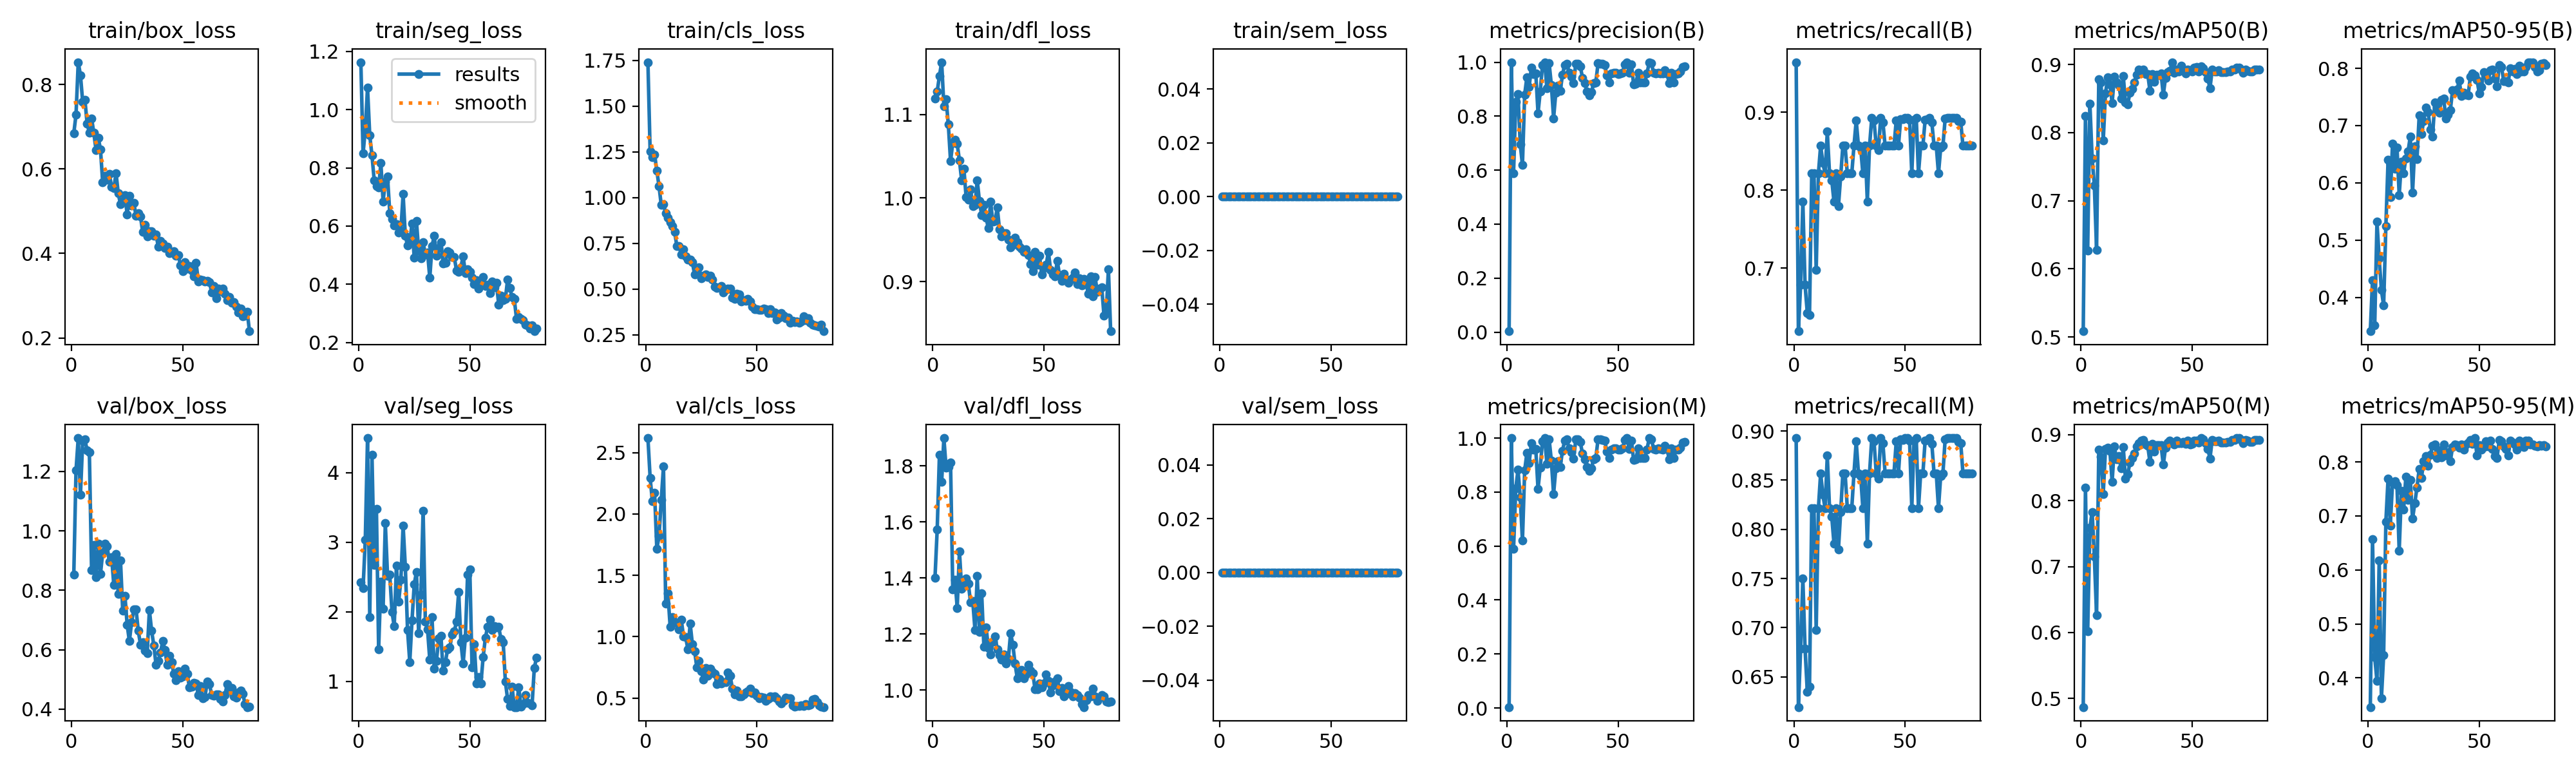

The file beside this chart, header and first rows:
epoch, time, train/box_loss, train/seg_loss, train/cls_loss, train/dfl_loss, train/sem_loss, metrics/precision(B), metrics/recall(B), metrics/mAP50(B), metrics/mAP50-95(B), metrics/precision(M), metrics/recall(M), metrics/mAP50(M), metrics/mAP50-95(M), val/box_loss, val/seg_loss, val/cls_loss, val/dfl_loss, val/sem_loss, lr/pg0, lr/pg1, lr/pg2
1, 19.8, 0.6846, 1.163, 1.74, 1.119, 0, 0.00346, 0.9643, 0.5085, 0.3409, 0.00321, 0.8929, 0.4869, 0.346, 0.8524, 2.422, 2.619, 1.4, 0, 0.0006491, 0.0006491, 0.0006491
2, 38.79, 0.7283, 0.8493, 1.251, 1.128, 0, 1, 0.6192, 0.8245, 0.4305, 1, 0.6192, 0.8203, 0.6565, 1.204, 2.341, 2.294, 1.573, 0, 0.0013, 0.0013, 0.0013
3, 58.1, 0.8525, 0.9326, 1.222, 1.146, 0, 0.5888, 0.6786, 0.627, 0.3515, 0.5888, 0.6786, 0.602, 0.4384, 1.312, 3.036, 2.105, 1.839, 0, 0.001933, 0.001933, 0.001933
4, 77.13, 0.8216, 1.076, 1.237, 1.163, 0, 0.8529, 0.7857, 0.8424, 0.5322, 0.8141, 0.75, 0.759, 0.394, 1.121, 4.498, 2.173, 1.742, 0, 0.001926, 0.001926, 0.001926
5, 96.2, 0.759, 0.9114, 1.148, 1.11, 0, 0.8823, 0.6786, 0.7624, 0.4678, 0.8823, 0.6786, 0.783, 0.6176, 1.303, 1.921, 1.716, 1.899, 0, 0.001901, 0.001901, 0.001901
6, 115.3, 0.7634, 0.8432, 1.061, 1.119, 0, 0.6954, 0.6429, 0.7219, 0.4125, 0.7804, 0.635, 0.7151, 0.3622, 1.308, 4.257, 1.82, 1.793, 0, 0.001876, 0.001876, 0.001876
7, 134.4, 0.7068, 0.7578, 0.9599, 1.088, 0, 0.6195, 0.6398, 0.6282, 0.3859, 0.6195, 0.6398, 0.6259, 0.442, 1.27, 2.678, 2.113, 1.794, 0, 0.001852, 0.001852, 0.001852
8, 153.7, 0.6861, 0.7367, 0.9624, 1.044, 0, 0.88, 0.8214, 0.8786, 0.5241, 0.88, 0.8214, 0.8774, 0.6892, 1.264, 3.476, 2.387, 1.812, 0, 0.001827, 0.001827, 0.001827
9, 173.1, 0.7197, 0.7327, 0.9155, 1.066, 0, 0.9446, 0.8214, 0.8736, 0.6403, 0.9446, 0.8214, 0.8665, 0.7695, 0.8675, 1.46, 1.27, 1.358, 0, 0.001802, 0.001802, 0.001802
10, 192.1, 0.6851, 0.8166, 0.8909, 1.07, 0, 0.9071, 0.6979, 0.7882, 0.5747, 0.9071, 0.6979, 0.8103, 0.6826, 0.9517, 2.437, 1.354, 1.394, 0, 0.001777, 0.001777, 0.001777
11, 211.2, 0.645, 0.6848, 0.8661, 1.065, 0, 0.9806, 0.8214, 0.857, 0.6682, 0.9806, 0.8214, 0.8781, 0.7621, 0.8442, 2.044, 1.082, 1.293, 0, 0.001752, 0.001752, 0.001752
12, 230.5, 0.6735, 0.7532, 0.8428, 1.045, 0, 0.956, 0.8571, 0.8808, 0.6251, 0.956, 0.8571, 0.8808, 0.7638, 0.9565, 3.275, 1.158, 1.495, 0, 0.001728, 0.001728, 0.001728
13, 249.6, 0.6464, 0.7699, 0.8129, 1.021, 0, 0.959, 0.8352, 0.8705, 0.6622, 0.959, 0.8352, 0.8753, 0.7575, 0.8551, 2.52, 1.117, 1.36, 0, 0.001703, 0.001703, 0.001703
14, 268.8, 0.5683, 0.6451, 0.7362, 1.035, 0, 0.8115, 0.8214, 0.8437, 0.5787, 0.8115, 0.8214, 0.8289, 0.6356, 0.9264, 2.53, 1.115, 1.378, 0, 0.001678, 0.001678, 0.001678
15, 287.9, 0.5829, 0.6234, 0.7363, 1.001, 0, 0.8909, 0.8751, 0.8822, 0.6369, 0.8909, 0.8751, 0.8822, 0.7462, 0.9568, 1.999, 1.061, 1.399, 0, 0.001654, 0.001654, 0.001654
16, 306.8, 0.574, 0.6028, 0.6889, 0.998, 0, 0.9889, 0.8214, 0.8733, 0.6169, 0.9889, 0.8214, 0.8631, 0.7119, 0.9477, 1.79, 1.138, 1.379, 0, 0.001629, 0.001629, 0.001629
17, 325.6, 0.5881, 0.6056, 0.717, 1.011, 0, 1, 0.8129, 0.87, 0.6431, 1, 0.8129, 0.8678, 0.7731, 0.8951, 2.664, 1.003, 1.313, 0, 0.001604, 0.001604, 0.001604
18, 344.7, 0.5579, 0.5782, 0.6799, 0.9906, 0, 0.9034, 0.7857, 0.8499, 0.6552, 0.9034, 0.7857, 0.8491, 0.7294, 0.9109, 2.142, 0.9949, 1.317, 0, 0.001579, 0.001579, 0.001579
19, 363.8, 0.5542, 0.5845, 0.6597, 0.9918, 0, 0.9959, 0.8214, 0.8829, 0.6812, 0.9959, 0.8214, 0.881, 0.7664, 0.8185, 2.457, 0.8954, 1.213, 0, 0.001554, 0.001554, 0.001554
20, 383, 0.5899, 0.7096, 0.6594, 1.021, 0, 0.916, 0.7794, 0.8446, 0.5824, 0.916, 0.7794, 0.8336, 0.6947, 0.9228, 3.242, 1.106, 1.407, 0, 0.00153, 0.00153, 0.00153
21, 401.9, 0.5419, 0.5661, 0.6458, 0.9962, 0, 0.7923, 0.8174, 0.8419, 0.6637, 0.7923, 0.8174, 0.84, 0.7235, 0.7884, 2.647, 0.939, 1.208, 0, 0.001505, 0.001505, 0.001505
22, 420.9, 0.5164, 0.5338, 0.5794, 0.9795, 0, 0.887, 0.8571, 0.858, 0.6417, 0.887, 0.8571, 0.858, 0.753, 0.9011, 1.733, 0.8824, 1.345, 0, 0.00148, 0.00148, 0.00148
23, 440, 0.5247, 0.5454, 0.6104, 0.992, 0, 0.9139, 0.8571, 0.8644, 0.7179, 0.9139, 0.8571, 0.8644, 0.787, 0.7317, 1.278, 0.7501, 1.154, 0, 0.001455, 0.001455, 0.001455
24, 458.9, 0.5385, 0.6079, 0.6176, 0.9763, 0, 0.8935, 0.8214, 0.8734, 0.6856, 0.8935, 0.8214, 0.8717, 0.7701, 0.7815, 1.872, 0.8008, 1.224, 0, 0.001431, 0.001431, 0.001431
25, 478.1, 0.4918, 0.4906, 0.5605, 0.9638, 0, 0.9531, 0.8214, 0.8849, 0.7073, 0.9531, 0.8214, 0.8824, 0.8011, 0.6837, 2.392, 0.7167, 1.149, 0, 0.001406, 0.001406, 0.001406
26, 496.9, 0.5362, 0.6167, 0.5729, 0.9954, 0, 0.9902, 0.8214, 0.8924, 0.7314, 0.9902, 0.8214, 0.8875, 0.8113, 0.6291, 2.575, 0.6493, 1.127, 0, 0.001381, 0.001381, 0.001381
27, 515.9, 0.5136, 0.515, 0.5805, 0.9721, 0, 0.9943, 0.8571, 0.891, 0.723, 0.9943, 0.8571, 0.8907, 0.7932, 0.6926, 1.687, 0.7441, 1.173, 0, 0.001357, 0.001357, 0.001357
28, 534.8, 0.5189, 0.489, 0.566, 0.9723, 0, 0.9614, 0.8895, 0.8925, 0.6937, 0.9614, 0.8895, 0.8923, 0.8137, 0.7357, 2.247, 0.6827, 1.192, 0, 0.001332, 0.001332, 0.001332
29, 553.8, 0.4896, 0.5438, 0.5739, 0.989, 0, 0.9472, 0.8571, 0.8854, 0.6808, 0.9472, 0.8571, 0.8851, 0.8302, 0.7355, 3.455, 0.7384, 1.146, 0, 0.001307, 0.001307, 0.001307
30, 572.9, 0.4958, 0.5026, 0.5516, 0.9627, 0, 0.9228, 0.8545, 0.8861, 0.7404, 0.9228, 0.8545, 0.8836, 0.8327, 0.6632, 1.862, 0.7141, 1.124, 0, 0.001282, 0.001282, 0.001282
31, 591.7, 0.4872, 0.5097, 0.5144, 0.9539, 0, 0.9952, 0.8214, 0.8613, 0.7324, 0.9952, 0.8214, 0.8585, 0.8069, 0.617, 1.742, 0.6994, 1.108, 0, 0.001257, 0.001257, 0.001257
32, 610.9, 0.4507, 0.4221, 0.5074, 0.9579, 0, 0.9948, 0.8571, 0.8862, 0.7228, 0.9948, 0.8571, 0.8862, 0.8213, 0.6253, 1.307, 0.6139, 1.126, 0, 0.001233, 0.001233, 0.001233
33, 629.9, 0.468, 0.5312, 0.5109, 0.958, 0, 0.985, 0.7857, 0.8741, 0.745, 0.985, 0.7857, 0.8741, 0.8082, 0.5962, 1.919, 0.6558, 1.094, 0, 0.001208, 0.001208, 0.001208
34, 648.9, 0.4406, 0.5656, 0.5167, 0.9503, 0, 0.9425, 0.8571, 0.8851, 0.7476, 0.9425, 0.8571, 0.8839, 0.833, 0.5872, 1.178, 0.6202, 1.11, 0, 0.001183, 0.001183, 0.001183
35, 667.8, 0.452, 0.4983, 0.4802, 0.9409, 0, 0.9219, 0.8929, 0.8839, 0.712, 0.9219, 0.8929, 0.8839, 0.8122, 0.7327, 1.288, 0.6291, 1.204, 0, 0.001159, 0.001159, 0.001159
36, 686.6, 0.4527, 0.5251, 0.4961, 0.944, 0, 0.8925, 0.8899, 0.887, 0.7193, 0.8925, 0.8899, 0.8843, 0.8186, 0.6635, 1.615, 0.6281, 1.162, 0, 0.001134, 0.001134, 0.001134
37, 705.5, 0.4412, 0.5454, 0.5015, 0.9525, 0, 0.8775, 0.8571, 0.8552, 0.7268, 0.8775, 0.8571, 0.8547, 0.8015, 0.6138, 1.656, 0.71, 1.094, 0, 0.001109, 0.001109, 0.001109
38, 726.4, 0.4447, 0.4708, 0.5013, 0.9467, 0, 0.8882, 0.8516, 0.8805, 0.7618, 0.8882, 0.8516, 0.8801, 0.8279, 0.5486, 1.15, 0.6821, 1.043, 0, 0.001084, 0.001084, 0.001084
39, 748.9, 0.4159, 0.4745, 0.4545, 0.9417, 0, 0.9216, 0.8929, 0.8886, 0.7597, 0.9216, 0.8929, 0.8881, 0.8321, 0.563, 1.27, 0.5742, 1.054, 0, 0.001059, 0.001059, 0.001059
40, 770.5, 0.4291, 0.5141, 0.4446, 0.9395, 0, 0.9255, 0.8874, 0.8908, 0.7633, 0.9255, 0.8874, 0.8908, 0.8316, 0.5905, 1.459, 0.5282, 1.071, 0, 0.001035, 0.001035, 0.001035
41, 792.1, 0.4234, 0.5097, 0.4752, 0.9352, 0, 0.996, 0.8571, 0.9033, 0.7782, 0.996, 0.8571, 0.8873, 0.8261, 0.6293, 1.483, 0.5619, 1.041, 0, 0.00101, 0.00101, 0.00101
42, 813.8, 0.4132, 0.4936, 0.4698, 0.9385, 0, 0.9946, 0.8571, 0.8872, 0.7512, 0.9946, 0.8571, 0.8853, 0.8326, 0.599, 1.672, 0.5136, 1.055, 0, 0.0009853, 0.0009853, 0.0009853
43, 835.4, 0.4163, 0.494, 0.4336, 0.9319, 0, 0.9933, 0.8571, 0.8928, 0.757, 0.9933, 0.8571, 0.8907, 0.8229, 0.5484, 1.716, 0.5122, 1.089, 0, 0.0009605, 0.0009605, 0.0009605
44, 856.5, 0.4007, 0.448, 0.4385, 0.9212, 0, 0.9904, 0.8571, 0.8893, 0.7534, 0.9904, 0.8571, 0.8873, 0.8327, 0.5798, 1.856, 0.5282, 1.068, 0, 0.0009357, 0.0009357, 0.0009357
45, 879.1, 0.4019, 0.4428, 0.4369, 0.912, 0, 0.9507, 0.8571, 0.8977, 0.7533, 0.9507, 0.8571, 0.8871, 0.8361, 0.5581, 2.285, 0.5448, 1.061, 0, 0.000911, 0.000911, 0.000911
46, 902.3, 0.4058, 0.4591, 0.4459, 0.9356, 0, 0.9256, 0.8895, 0.8909, 0.7855, 0.9256, 0.8895, 0.8892, 0.8407, 0.5181, 1.558, 0.5558, 1.002, 0, 0.0008862, 0.0008862, 0.0008862
47, 925.1, 0.3945, 0.4963, 0.4337, 0.9204, 0, 0.9574, 0.8571, 0.8864, 0.7911, 0.9574, 0.8571, 0.8864, 0.8332, 0.4979, 1.257, 0.5776, 1.003, 0, 0.0008615, 0.0008615, 0.0008615
48, 948, 0.3966, 0.4385, 0.4034, 0.9311, 0, 0.9615, 0.8915, 0.8925, 0.7878, 0.9615, 0.8915, 0.8908, 0.8443, 0.5278, 1.63, 0.5377, 1.023, 0, 0.0008368, 0.0008368, 0.0008368
49, 971.1, 0.3713, 0.4512, 0.3911, 0.9084, 0, 0.9615, 0.8908, 0.8918, 0.78, 0.9615, 0.8908, 0.8854, 0.8125, 0.5048, 2.536, 0.5432, 1.009, 0, 0.000812, 0.000812, 0.000812
50, 994.1, 0.3578, 0.4416, 0.3904, 0.9164, 0, 0.9566, 0.8929, 0.8898, 0.7562, 0.9566, 0.8929, 0.8865, 0.8313, 0.5108, 2.611, 0.5199, 1.024, 0, 0.0007872, 0.0007872, 0.0007872
51, 1017, 0.3794, 0.4221, 0.3866, 0.9198, 0, 0.9583, 0.8929, 0.8953, 0.7677, 0.9583, 0.8929, 0.8908, 0.8234, 0.5369, 1.202, 0.4977, 1.056, 0, 0.0007625, 0.0007625, 0.0007625
52, 1040, 0.3637, 0.3997, 0.3854, 0.9356, 0, 0.9614, 0.8905, 0.8962, 0.7939, 0.9614, 0.8905, 0.8908, 0.8281, 0.5198, 1.534, 0.5103, 1.032, 0, 0.0007378, 0.0007378, 0.0007378
53, 1063, 0.3706, 0.4143, 0.3949, 0.9135, 0, 0.9919, 0.8214, 0.8897, 0.7881, 0.9919, 0.8214, 0.8884, 0.838, 0.4733, 0.9727, 0.505, 0.9903, 0, 0.000713, 0.000713, 0.000713
54, 1087, 0.3588, 0.3842, 0.3894, 0.9085, 0, 1, 0.89, 0.8969, 0.7784, 1, 0.89, 0.895, 0.8287, 0.4744, 1.063, 0.4778, 1.016, 0, 0.0006882, 0.0006882, 0.0006882
55, 1110, 0.3464, 0.405, 0.369, 0.9063, 0, 0.9606, 0.8929, 0.8943, 0.7968, 0.9606, 0.8929, 0.8935, 0.84, 0.4895, 0.9683, 0.4947, 1.031, 0, 0.0006635, 0.0006635, 0.0006635
56, 1133, 0.3777, 0.4253, 0.3906, 0.9249, 0, 0.9913, 0.8214, 0.8891, 0.7975, 0.9913, 0.8214, 0.8872, 0.8239, 0.4853, 1.351, 0.5139, 1.043, 0, 0.0006387, 0.0006387, 0.0006387
57, 1152, 0.3343, 0.3941, 0.3701, 0.9077, 0, 0.918, 0.8571, 0.8793, 0.7824, 0.918, 0.8571, 0.8788, 0.8107, 0.4481, 1.624, 0.5059, 0.9961, 0, 0.000614, 0.000614, 0.000614
58, 1172, 0.3377, 0.3973, 0.3724, 0.9011, 0, 0.9205, 0.8571, 0.8651, 0.7689, 0.9205, 0.8571, 0.8642, 0.8079, 0.4774, 1.785, 0.5123, 1.008, 0, 0.0005893, 0.0005893, 0.0005893
59, 1192, 0.3368, 0.3702, 0.3327, 0.9091, 0, 0.9614, 0.8905, 0.8923, 0.8059, 0.9614, 0.8905, 0.8923, 0.8406, 0.4363, 1.882, 0.4966, 0.9767, 0, 0.0005645, 0.0005645, 0.0005645
60, 1211, 0.3332, 0.409, 0.3448, 0.9022, 0, 0.9258, 0.891, 0.8898, 0.8028, 0.9258, 0.891, 0.8898, 0.8379, 0.4411, 1.734, 0.471, 0.9865, 0, 0.0005397, 0.0005397, 0.0005397
... 20 more rows
